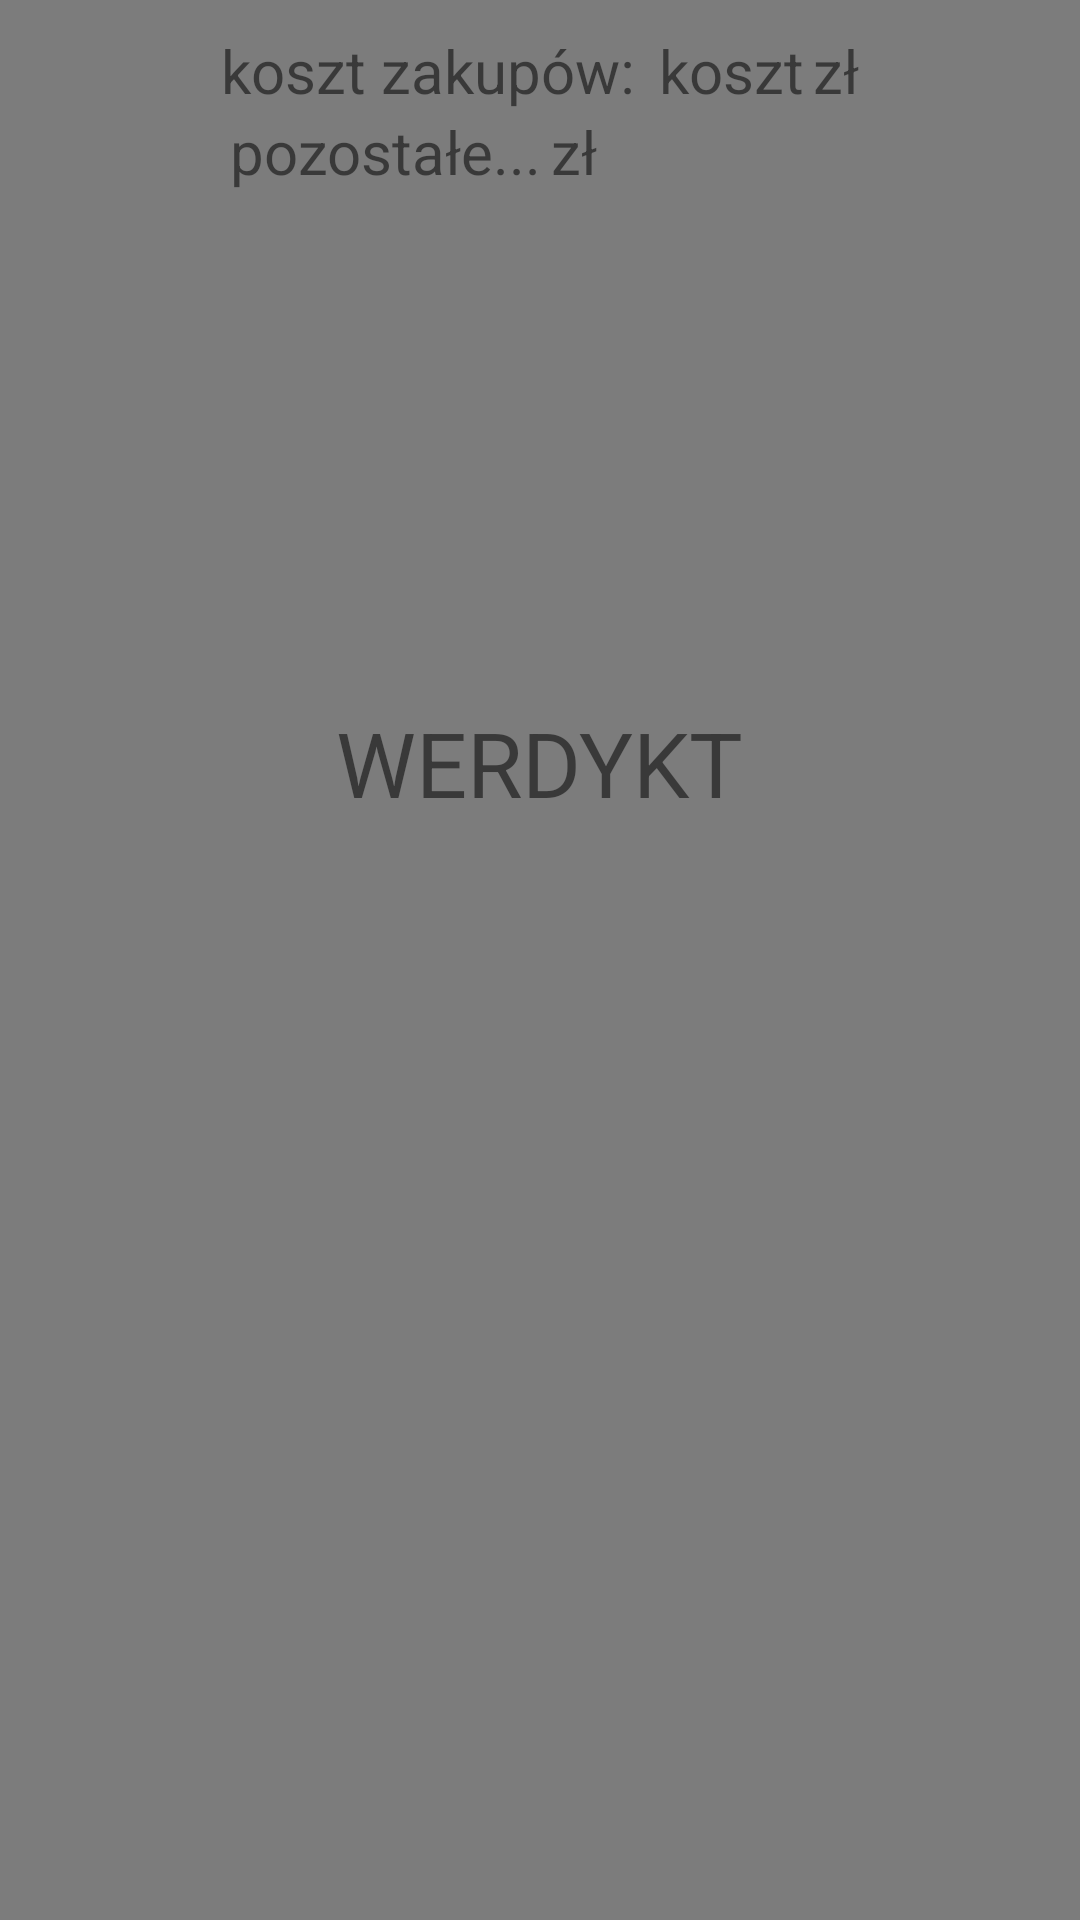

Produce the Android XML layout that renders to this screen, including the resource entries it uses.
<!-- AndroidManifest.xml: application theme AppTheme -->
<!-- res/layout/summarize_dialog_appearance.xml -->
<?xml version="1.0" encoding="utf-8"?>
<RelativeLayout xmlns:android="http://schemas.android.com/apk/res/android"
    android:orientation="vertical" android:layout_width="match_parent"
    android:background="@color/gray_custom_2"
    android:layout_height="match_parent">
    <RelativeLayout
        android:layout_width="wrap_content"
        android:layout_height="wrap_content"
        android:layout_centerHorizontal="true"
        android:id="@+id/main_relative_in_summarize_dialog"
        android:layout_marginTop="10dp">
        <TextView
            android:layout_width="wrap_content"
            android:layout_height="wrap_content"
            android:textSize="20dp"
            android:id="@+id/simple_text_costs"
            android:text="koszt zakupów: "/>
        <TextView
            android:layout_width="wrap_content"
            android:layout_height="wrap_content"
            android:textSize="20dp"
            android:text="koszt"
            android:layout_marginLeft="3dp"
            android:id="@+id/shopping_costs_in_summarize_dialog_tv"
            android:layout_toRightOf="@+id/simple_text_costs"/>
        <TextView
            android:layout_width="wrap_content"
            android:layout_height="wrap_content"
            android:textSize="20dp"
            android:text="zł"
            android:layout_marginLeft="3dp"
            android:layout_toRightOf="@+id/shopping_costs_in_summarize_dialog_tv"/>
        <TextView
            android:layout_width="wrap_content"
            android:layout_height="wrap_content"
            android:textSize="20dp"
            android:id="@+id/simple_text_left_money"
            android:layout_below="@+id/simple_text_costs"
            />
        <TextView
            android:layout_width="wrap_content"
            android:layout_height="wrap_content"
            android:text="pozostałe..."
            android:textSize="20dp"
            android:layout_marginLeft="3dp"
            android:id="@+id/left_money_in_summarize_dialog_tv"
            android:layout_toRightOf="@+id/simple_text_left_money"
            android:layout_below="@+id/simple_text_costs"/>
        <TextView
            android:layout_width="wrap_content"
            android:layout_height="wrap_content"
            android:textSize="20dp"
            android:layout_below="@+id/simple_text_costs"
            android:text="zł"
            android:layout_marginLeft="3dp"
            android:layout_toRightOf="@+id/left_money_in_summarize_dialog_tv"/>
        <ImageView
            android:layout_width="150dp"
            android:layout_height="150dp"
            android:id="@+id/summarize_imageview"
            android:layout_marginTop="10dp"
            android:layout_centerHorizontal="true"
            android:layout_below="@+id/simple_text_left_money"
            />
        <RelativeLayout
            android:layout_width="wrap_content"
            android:layout_height="wrap_content">
            <TextView
                android:layout_width="wrap_content"
                android:layout_height="wrap_content" />
        </RelativeLayout>

    </RelativeLayout>
    <RelativeLayout
        android:layout_width="wrap_content"
        android:layout_marginTop="10dp"
        android:layout_centerHorizontal="true"
        android:layout_below="@+id/main_relative_in_summarize_dialog"
        android:layout_height="wrap_content">
        <TextView
            android:layout_width="wrap_content"
            android:layout_height="wrap_content"
            android:textSize="30dp"
            android:layout_marginBottom="10dp"
            android:id="@+id/verdict_in_summarize_dialog_tv"
            android:text="WERDYKT"/>
    </RelativeLayout>


</RelativeLayout>
<!-- resources referenced by this layout -->
<resources>
  <color name="gray_custom_2">#7c7c7c</color>
  <style name="AppTheme" parent="Base.Theme.AppCompat.Light.DarkActionBar">
          
          <item name="colorPrimary">@color/colorPrimary</item>
          <item name="colorPrimaryDark">@color/colorPrimaryDark</item>
          <item name="colorAccent">@color/colorAccent</item>
      </style>
  <color name="colorPrimary">#3F51B5</color>
  <color name="colorPrimaryDark">#303F9F</color>
  <color name="colorAccent">#FF4081</color>
</resources>
